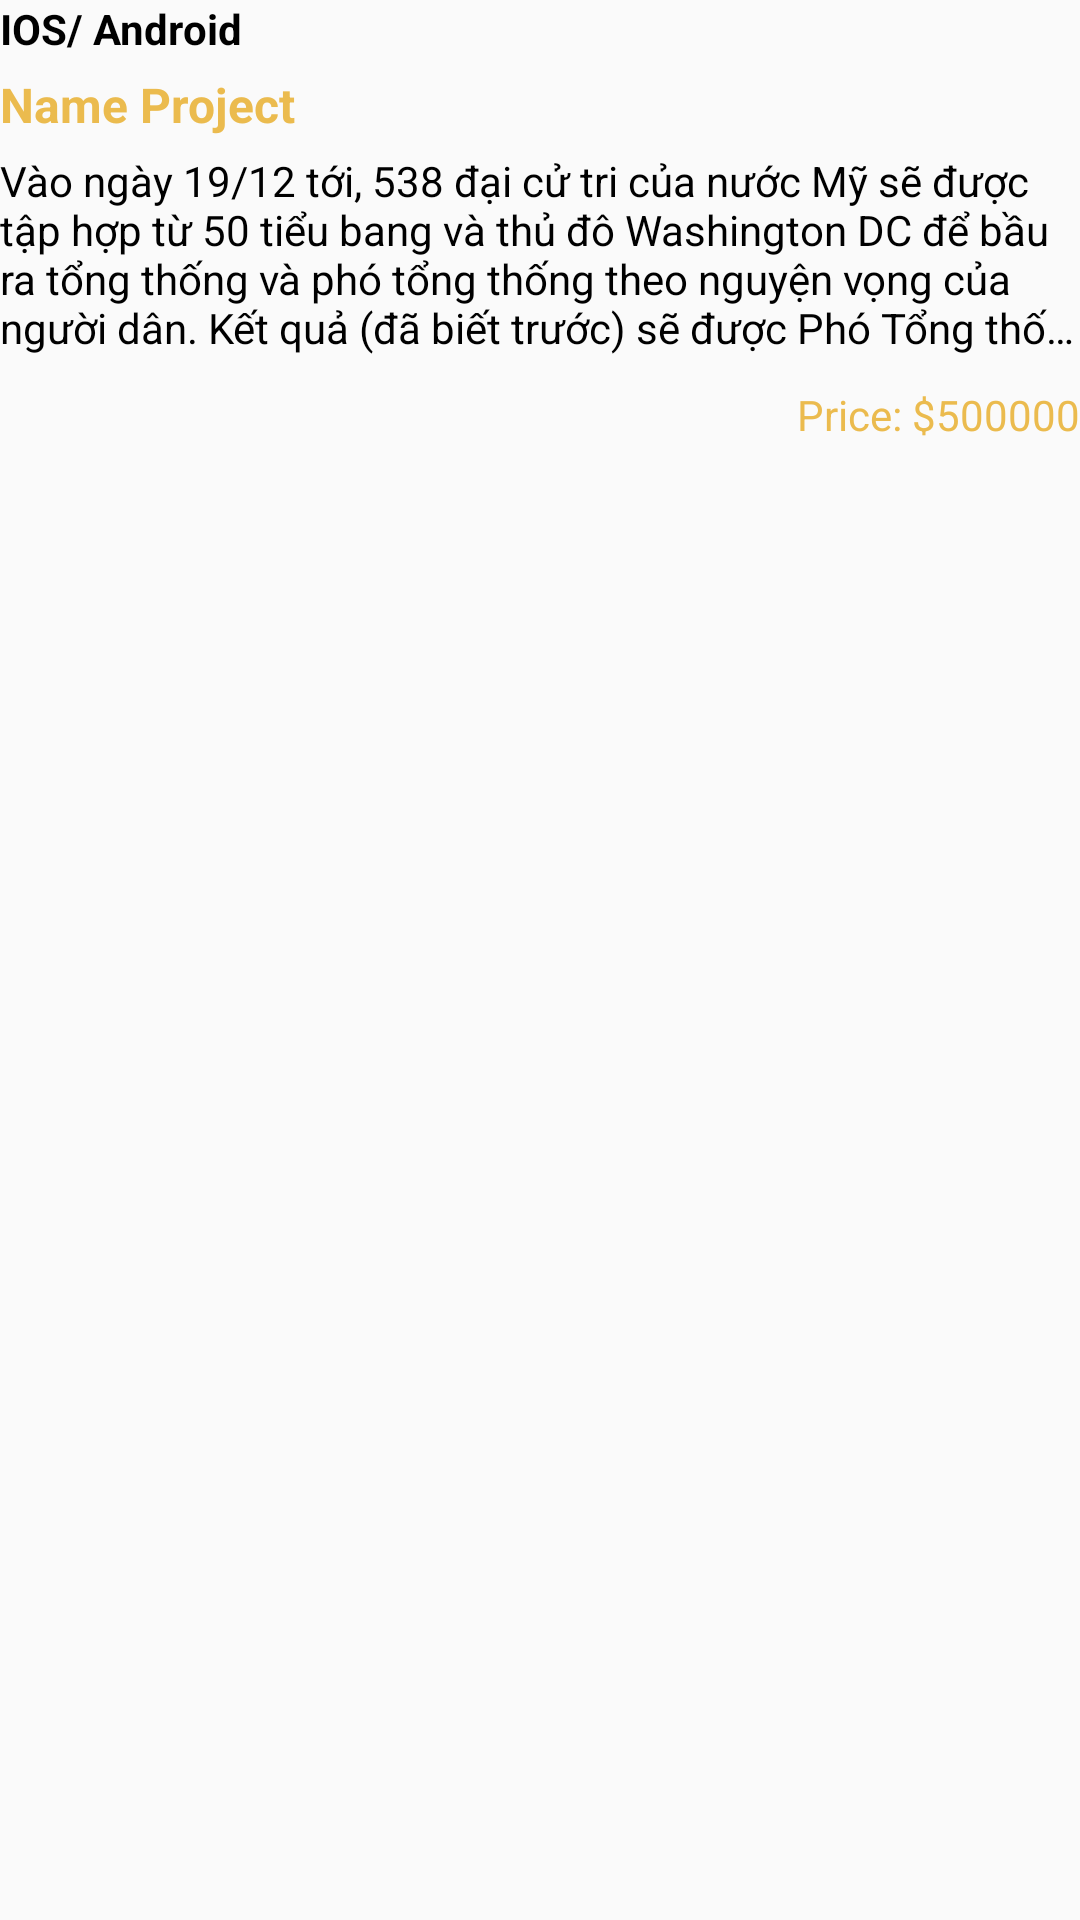

Reconstruct the res/layout file that produces this screen, plus the resources it refers to.
<!-- AndroidManifest.xml: application theme AppTheme -->
<!-- res/layout/include_home_page_data.xml -->
<?xml version="1.0" encoding="utf-8"?>
<LinearLayout xmlns:android="http://schemas.android.com/apk/res/android"
    android:layout_width="match_parent"
    android:layout_height="match_parent"
    android:orientation="vertical">

    <TextView
        android:id="@+id/txt_framework"
        android:layout_width="match_parent"
        android:layout_height="wrap_content"
        android:layout_marginBottom="5dp"
        android:text="IOS/ Android"
        android:textColor="@color/black"
        android:textStyle="bold" />

    <TextView
        android:id="@+id/txt_projectName"
        android:layout_width="match_parent"
        android:layout_height="wrap_content"
        android:layout_marginBottom="5dp"
        android:text="Name Project"
        android:textColor="@color/text_color_yellow"
        android:textSize="@dimen/text_size"
        android:textStyle="bold" />

    <TextView
        android:id="@+id/txt_description"
        android:layout_width="match_parent"
        android:layout_height="wrap_content"
        android:layout_marginBottom="10dp"
        android:ellipsize="end"
        android:maxLines="4"
        android:text="Vào ngày 19/12 tới, 538 đại cử tri của nước Mỹ sẽ được tập hợp từ 50 tiểu bang và thủ đô Washington DC để bầu ra tổng thống và phó tổng thống theo nguyện vọng của người dân. Kết quả (đã biết trước) sẽ được Phó Tổng thống đương nhiệm Joe Biden “thông báo” trước Thượng viện"
        android:textColor="@color/black" />

    <TextView
        android:id="@+id/txt_price"
        android:layout_width="match_parent"
        android:layout_height="wrap_content"
        android:gravity="right"
        android:text="Price: $500000"
        android:textColor="@color/text_color_yellow" />
</LinearLayout>
<!-- resources referenced by this layout -->
<resources>
  <color name="black">#000000</color>
  <color name="text_color_yellow">#ebbb4e</color>
  <dimen name="text_size">16dp</dimen>
  <style name="AppTheme" parent="Theme.AppCompat.Light.DarkActionBar">
          
          <item name="colorPrimary">@color/colorPrimary</item>
          <item name="colorPrimaryDark">@color/colorPrimaryDark</item>
          <item name="colorAccent">@color/colorAccent</item>
          <item name="windowActionBar">false</item>
          <item name="windowNoTitle">true</item>
  
      </style>
  <color name="colorPrimary">#606060</color>
  <color name="colorPrimaryDark">#0B0E0E</color>
  <color name="colorAccent">#000</color>
</resources>
